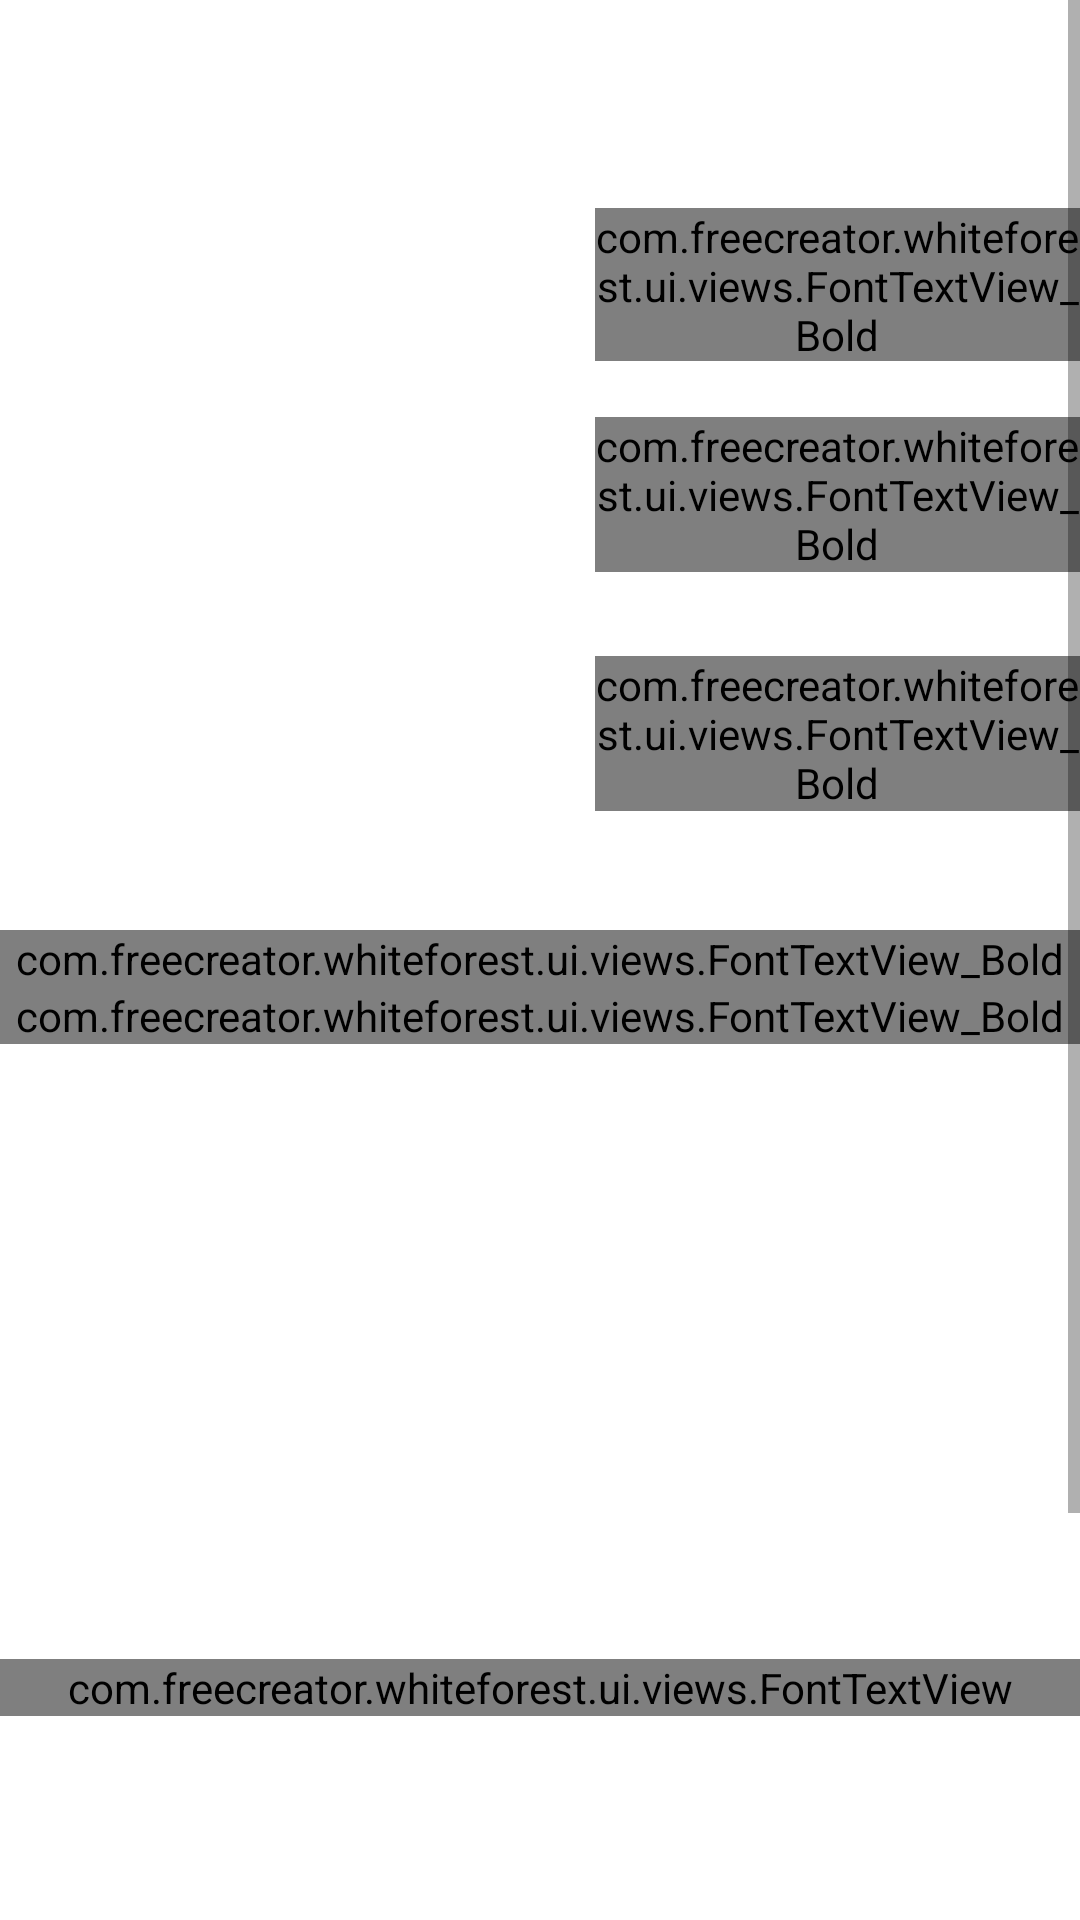

Reconstruct the res/layout file that produces this screen, plus the resources it refers to.
<!-- AndroidManifest.xml: application theme Theme.MyTheme.standard -->
<!-- res/layout/activity_personal.xml -->
<RelativeLayout xmlns:android="http://schemas.android.com/apk/res/android"
    android:layout_width="match_parent"
    android:layout_height="match_parent"
    xmlns:app="http://schemas.android.com/apk/res-auto">

    <ImageView
        android:layout_width="match_parent"
        android:layout_height="match_parent"
        android:scaleType="fitXY"
        app:srcCompat="@drawable/story_bg"/>


    <ImageView
        android:id="@+id/ImageView_story_header"
        android:layout_alignParentTop="true"
        android:layout_width="match_parent"
        android:layout_height="30dp"
        android:scaleType="fitXY"
        app:srcCompat="@drawable/story_header"/>


    <ImageView
        android:id="@+id/ImageView_story_bottom"
        android:layout_alignParentBottom="true"
        android:layout_width="match_parent"
        android:layout_height="150dp"
        android:scaleType="fitXY"
        app:srcCompat="@drawable/story_bottom"/>

    <ScrollView
        android:layout_width="match_parent"
        android:layout_height="match_parent">


        <LinearLayout
            android:layout_width="match_parent"
            android:layout_height="wrap_content"
            android:orientation="vertical">

            <LinearLayout
                android:layout_width="match_parent"
                android:layout_height="20dp"></LinearLayout>

            
            <LinearLayout
                android:orientation="horizontal"
                android:layout_width="match_parent"
                android:layout_height="wrap_content">


                <LinearLayout
                    android:layout_weight="10"
                    android:layout_width="0dp"
                    android:layout_height="match_parent">
                </LinearLayout>


                <ImageView
                    android:id="@+id/ImageView_character"
                    android:layout_weight="384"
                    android:layout_width="0dp"
                    android:layout_height="260dp"
                    android:scaleType="fitXY"
                    android:layout_centerInParent="true"  />

                <LinearLayout
                    android:orientation="horizontal"
                    android:layout_weight="336"
                    android:layout_width="0dp"
                    android:layout_height="match_parent">

                    <LinearLayout
                        android:layout_width="0dp"
                        android:layout_height="match_parent"
                        android:layout_weight="8">
                    </LinearLayout>


                    <LinearLayout
                        android:orientation="vertical"
                        android:layout_width="0dp"
                        android:layout_height="match_parent"
                        android:layout_weight="295">

                        <LinearLayout
                            android:layout_width="match_parent"
                            android:layout_height="0dp"
                            android:layout_weight="98"></LinearLayout>

                        
                        <LinearLayout
                            android:orientation="horizontal"
                            android:layout_width="match_parent"
                            android:layout_height="0dp"
                            android:layout_weight="101">

                            <com.freecreator.whiteforest.ui.views.FontTextView_Bold
                                android:layout_width="wrap_content"
                                android:layout_height="wrap_content"
                                android:layout_marginTop="0dp"
                                android:text="灿柳"
                                android:textColor="@color/dark2"
                                android:layout_gravity="center_vertical"
                                android:textSize="26sp"/>


                        </LinearLayout>


                        
                        <LinearLayout
                            android:orientation="horizontal"
                            android:layout_width="match_parent"
                            android:layout_height="0dp"
                            android:layout_weight="176">

                            <com.freecreator.whiteforest.ui.views.FontTextView_Bold
                                android:layout_width="wrap_content"
                                android:layout_height="wrap_content"
                                android:layout_alignParentBottom="true"
                                android:layout_gravity="center_vertical"
                                android:lineSpacingMultiplier="1.2"
                                android:text="游戏你的游戏\n别被游戏所游戏"
                                android:textColor="@color/dark2"
                                android:textSize="20sp"/>

                        </LinearLayout>


                        
                        <LinearLayout
                            android:orientation="horizontal"
                            android:layout_width="match_parent"
                            android:layout_height="0dp"
                            android:layout_weight="139">

                            <com.freecreator.whiteforest.ui.views.FontTextView_Bold
                                android:layout_width="wrap_content"
                                android:layout_height="wrap_content"
                                android:layout_alignParentBottom="true"
                                android:layout_gravity="center_vertical"
                                android:lineSpacingMultiplier="1.2"
                                android:text="@string/change_personal_info"
                                android:textColor="@color/dark3"
                                android:textSize="16sp"/>

                        </LinearLayout>



                    </LinearLayout>

                </LinearLayout>

            </LinearLayout>

            <LinearLayout
                android:layout_width="match_parent"
                android:layout_height="30dp">
            </LinearLayout>


            <LinearLayout
                android:orientation="horizontal"
                android:layout_width="match_parent"
                android:layout_height="wrap_content">

                <com.freecreator.whiteforest.ui.views.FontTextView_Bold
                    android:layout_width="match_parent"
                    android:layout_height="wrap_content"
                    android:layout_gravity="center_vertical"
                    android:gravity="center"
                    android:text="级别 : 加诺侯爵"
                    android:includeFontPadding="false"
                    android:textColor="@color/dark3"
                    android:textSize="18sp"/>
            </LinearLayout>


            <LinearLayout
                android:orientation="horizontal"
                android:layout_width="match_parent"
                android:layout_height="wrap_content">

                <com.freecreator.whiteforest.ui.views.FontTextView_Bold
                    android:layout_width="match_parent"
                    android:layout_height="wrap_content"
                    android:layout_gravity="center_vertical"
                    android:gravity="center"
                    android:text="已获得奖牌"
                    android:textColor="@color/dark3"
                    android:textSize="18sp"/>
            </LinearLayout>



            <LinearLayout
                android:orientation="horizontal"
                android:layout_width="match_parent"
                android:layout_height="85dp">


                <LinearLayout
                    android:layout_width="0dp"
                    android:layout_height="match_parent"
                    android:layout_weight="130">
                </LinearLayout>



                <HorizontalScrollView
                    android:layout_width="0dp"
                    android:layout_height="match_parent"
                    android:layout_weight="489">

                    <LinearLayout
                        android:id="@+id/list_attained"
                        android:orientation="horizontal"
                        android:layout_width="wrap_content"
                        android:layout_height="match_parent">

                    </LinearLayout>

                </HorizontalScrollView>


                <LinearLayout
                    android:layout_width="0dp"
                    android:layout_height="match_parent"
                    android:layout_weight="130">
                </LinearLayout>

            </LinearLayout>

            <LinearLayout
                android:layout_width="match_parent"
                android:layout_height="120dp">
            </LinearLayout>


            <LinearLayout
                android:orientation="horizontal"
                android:layout_width="match_parent"
                android:layout_height="wrap_content">

                <com.freecreator.whiteforest.ui.views.FontTextView
                    android:layout_width="match_parent"
                    android:layout_height="wrap_content"
                    android:gravity="center"
                    android:text="@string/unattained_medal"
                    android:textColor="@color/dark3"
                    android:textSize="32sp"/>
            </LinearLayout>


            <LinearLayout
                android:layout_width="match_parent"
                android:layout_height="20dp">
            </LinearLayout>


            <LinearLayout
                android:id="@+id/list_unattained"
                android:orientation="vertical"
                android:layout_width="match_parent"
                android:layout_height="wrap_content">
            </LinearLayout>


            <LinearLayout
                android:layout_width="match_parent"
                android:layout_height="220dp">
            </LinearLayout>

        </LinearLayout>

    </ScrollView>

</RelativeLayout>
<!-- resources referenced by this layout -->
<resources>
  <color name="dark2">#222222</color>
  <color name="dark3">#333333</color>
  <!-- drawable story_bg: png bitmap (drawable-hdpi, 558800 bytes) -->
  <!-- drawable story_bottom: png bitmap (drawable-hdpi, 616574 bytes) -->
  <!-- drawable story_header: png bitmap (drawable-hdpi, 856774 bytes) -->
  <string name="change_personal_info">Change My Infomation</string>
  <string name="unattained_medal">Unattained:</string>
  <style name="Theme.MyTheme.standard" parent="Theme.AppCompat.Light.NoActionBar">
          <item name="android:windowBackground">@android:color/white</item>
          <item name="colorPrimaryDark">@android:color/black</item>
      </style>
</resources>
